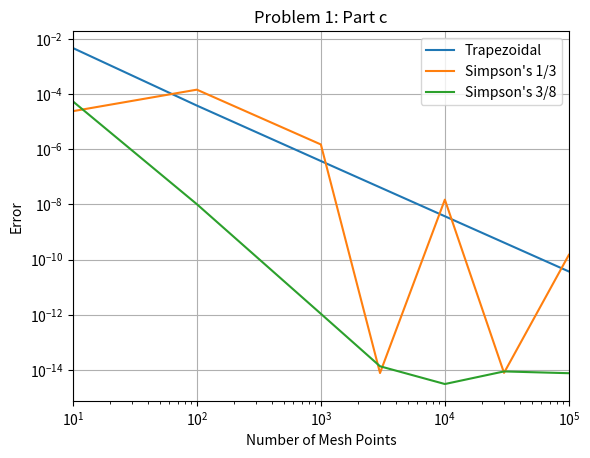

Write the Python code that produced this figure.
import numpy as np
import matplotlib.pyplot as plt


def f(x):
    return np.sqrt(np.cos(2*np.pi*x)+1)


def trap(f,a,b,n):
    h = (b-a)/(n-1)
    I = 0
    I += h/2*(f(a)+f(b))
    for n in np.arange(1,n-1):
        I += h*f(a+h*n)    
    return I


def simp13(f,a,b,n):
    I = 0
    while n % 6 != 1:
        n += 1
    print("Final value of n is:", n)
    nodd = np.arange(1,n,2)
    neven = np.arange(2,n-1,2)
    h = (b-a)/(n-1)
    I += f(a) + f(b)
    for n in nodd:
        I += 4*f(n*h+a)
    for n in neven:
        I += 2*f(n*h+a)
    I *= h/3
    return I
        

def simp38(f,a,b,n):
    I = 0
    while n % 6 != 1:
        n += 1
    print("Final value of n is:", n)
    h = (b-a)/(n-1)
    I += f(a) + f(b)
    n1 = np.arange(1,n-1,3)
    n2 = np.arange(2,n-1,3)
    n3 = np.arange(3,n-1,3)
    for n in n1:
        I += 3*f(n*h+a)
    for n in n2:
        I += 3*f(n*h+a)
    for n in n3:
        I += 2*f(n*h+a)
    I *= 3*h/8
    return I


def SimpsonIntegrate(f,a,b,n):
    """
    Input:
        f is the function to integrate. f should be defined such that it accepts a single floating point value and returns a single floating point value.
        a and b are the floating point limits of integration.
        n is the integer number of mesh points to perform the integration over.
    Output: 
        a tuple (I1,I2,I3), where I1 is the computed integral using the trapezoidal method, I2 is that using Simpson’s 1/3 rule, and I3 is that using Simpson’s 3/8 rule.
    """
    I1 = trap(f,a,b,n)
    I2 = simp13(f,a,b,n)
    I3 = simp38(f,a,b,n)
    return (I1,I2,I3)


def HarryPlotter(f,xlo,xhi):
    """
    "The Chosen function"

    INPUT:
        f: function, this is the function graphed
        xlo: float, lower bound of the graph of the function f
        xhi: float, upper bound of the graph of the function f
    
    OUTPUT:
        graph of function f over domain xlo-xhi with mesh size dx (definied within the function)
    """
    dx=1e-3                                         #Plot generator function
    x_vals=np.arange(xlo,xhi+dx,dx)                 #Determine x and y values
    y_vals= f(x_vals)                               
    plt.plot(x_vals,y_vals)
    plt.grid()
    plt.title("Problem 1: Part a")
    plt.axhline(color='black')
    plt.axvline(color='black')
    plt.xlabel('x')
    plt.ylabel('y')
    plt.show()

#---------------------------
# Part a

def func1():
    a = 0
    b = 1
    HarryPlotter(f,a,b)
    return SimpsonIntegrate(f,a,b,10)

# func1()


#---------------------------
# Part c

def mainc():
    a, b = 0, 1
    nvals = np.array([10,100,1000,3000,10000,30000,100000])
    trapvals = np.array([])
    simp13vals = np.array([])
    simp38vals = np.array([])
    x0 = 2*np.sqrt(2)/np.pi
    for n in nvals:
        (I1,I2,I3) = SimpsonIntegrate(f,a,b,n)
        trapvals = np.append(trapvals, np.abs(I1-x0))
        simp13vals = np.append(simp13vals, np.abs(I2-x0))
        simp38vals = np.append(simp38vals, np.abs(I3-x0))
    plt.plot(nvals, trapvals, label = "Trapezoidal")
    plt.plot(nvals, simp13vals, label = "Simpson's 1/3")
    plt.plot(nvals, simp38vals, label = "Simpson's 3/8")
    plt.title("Problem 1: Part c")
    plt.axvline(color = "black")
    plt.axhline(color = "black")
    plt.grid()
    plt.xlim((1e1,1e5))
    plt.legend()
    plt.loglog()
    plt.xlabel("Number of Mesh Points")
    plt.ylabel("Error")
    plt.show()

mainc()
